Image classification data set "Image_data" (Chuukwudi/Gym_ER on GitHub). Class labels (9): ab trainer, Hitmill X, recumbent exercise bike, rowing machine, step climber, thread mill, upright bike, Versa Climber, weight tree.

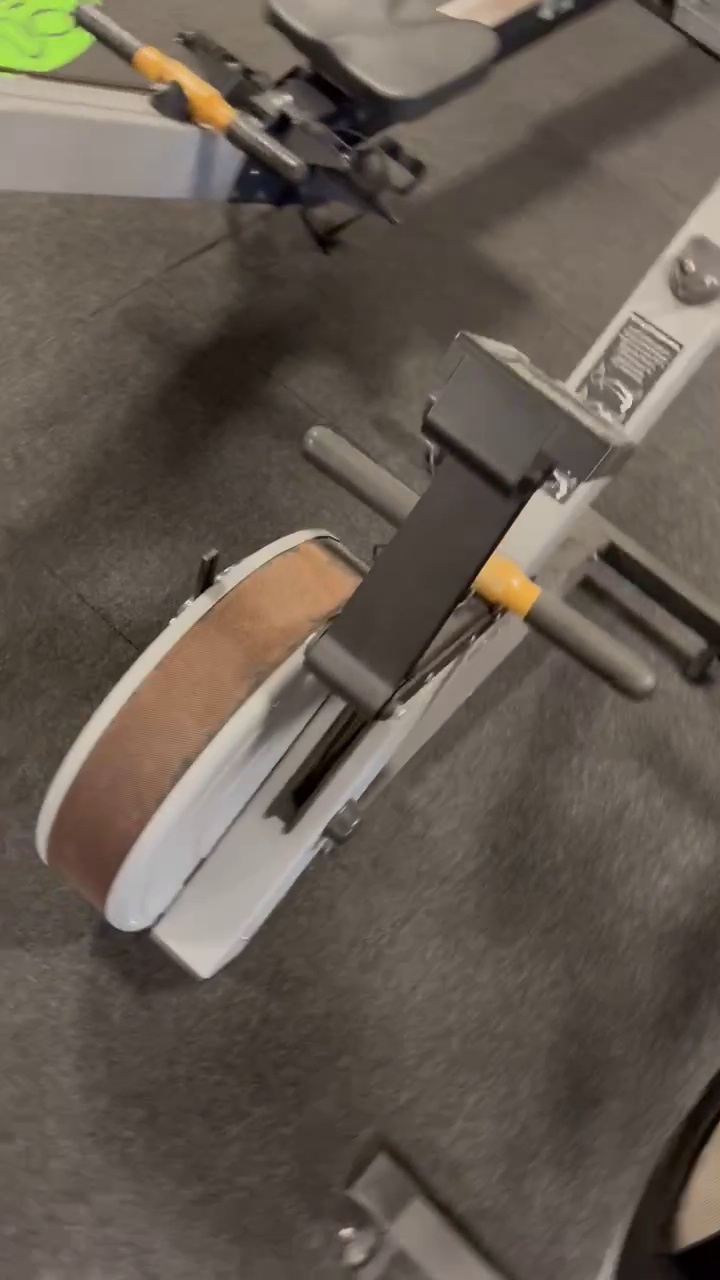
Label: rowing machine

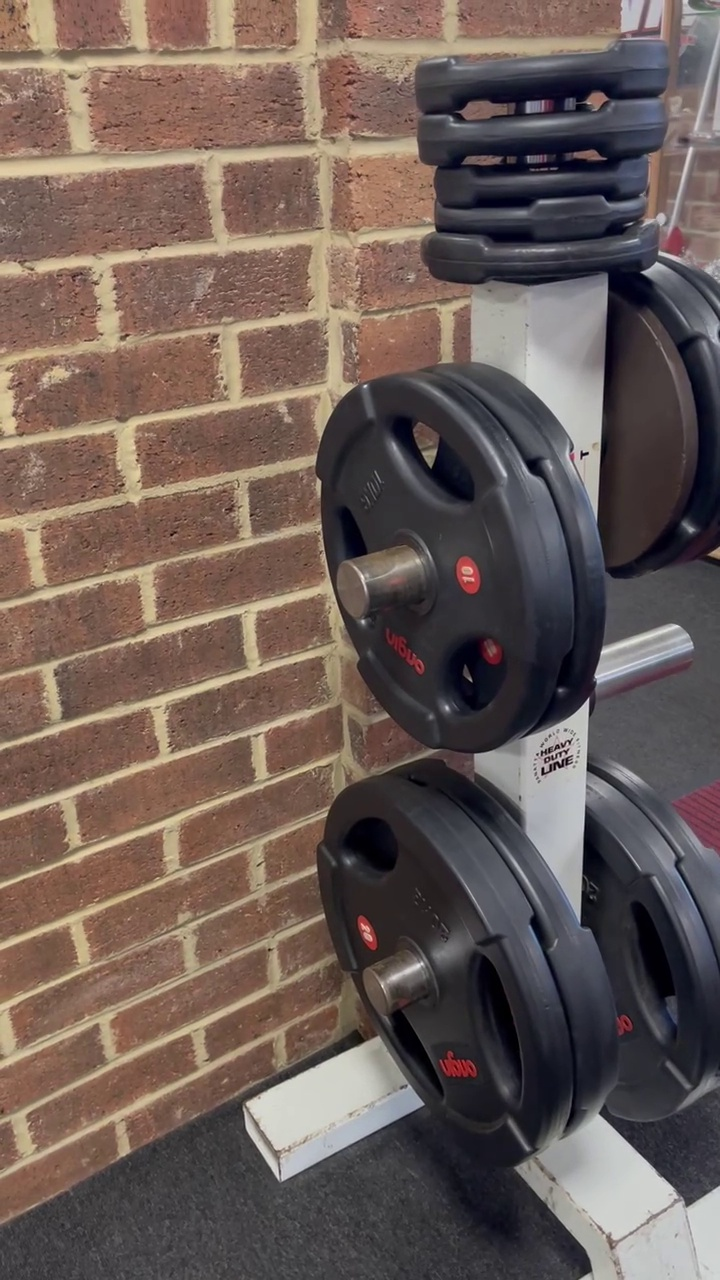
Label: weight tree

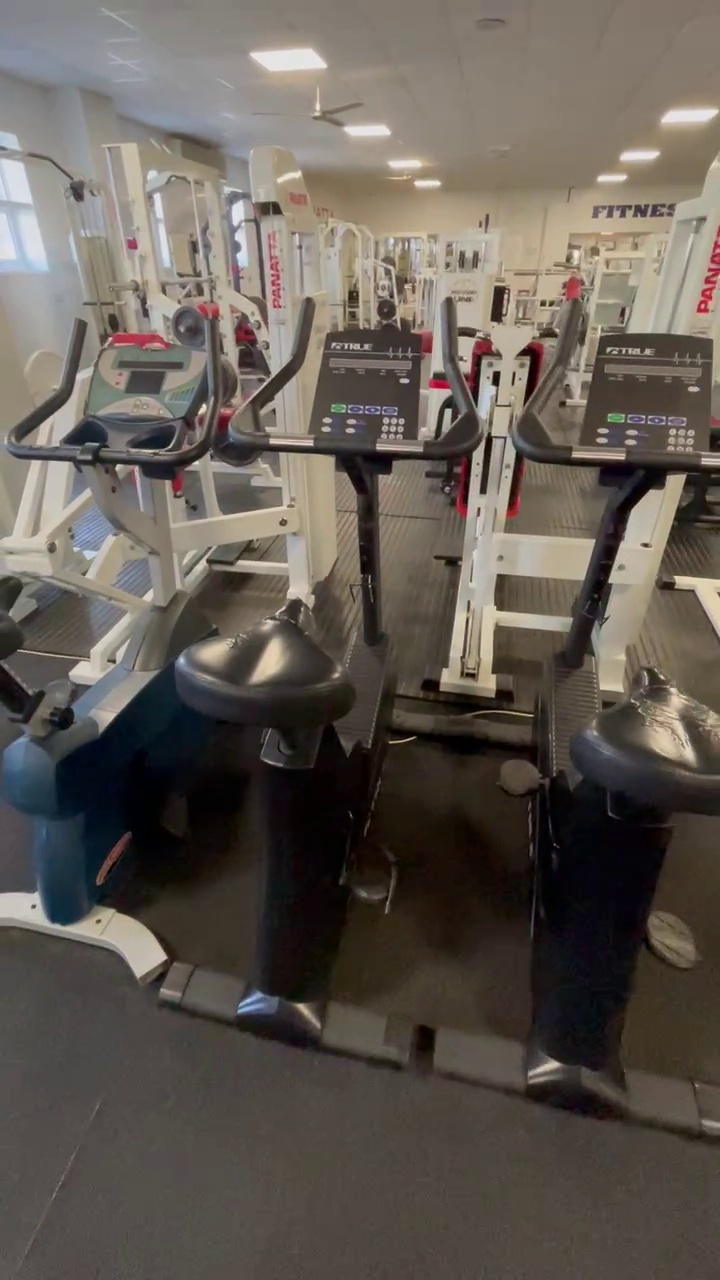
Label: upright bike

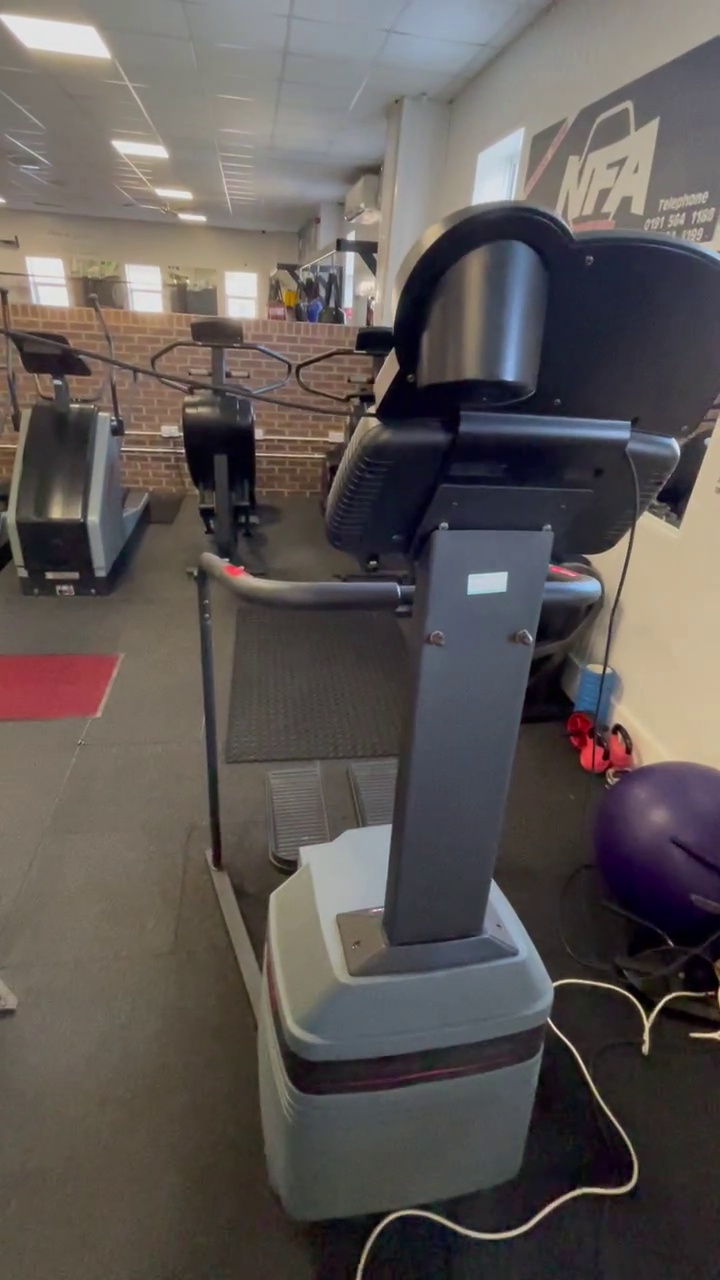
Label: step climber

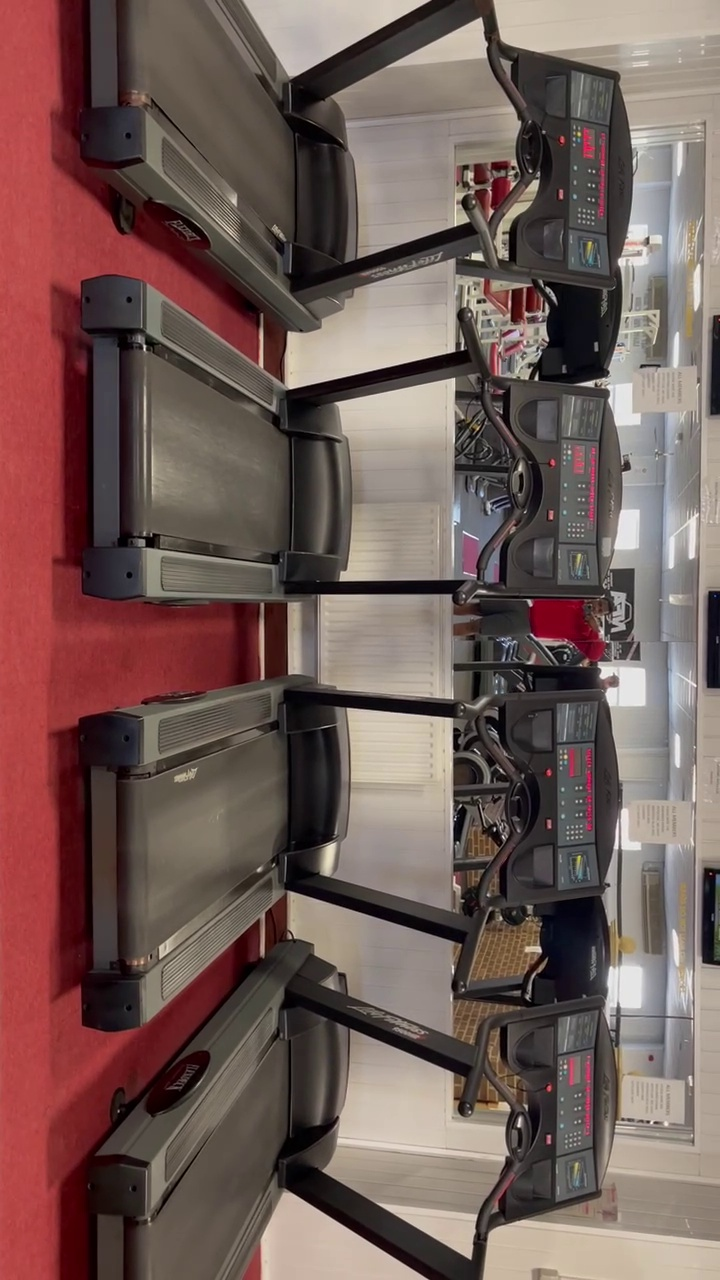
Label: thread mill

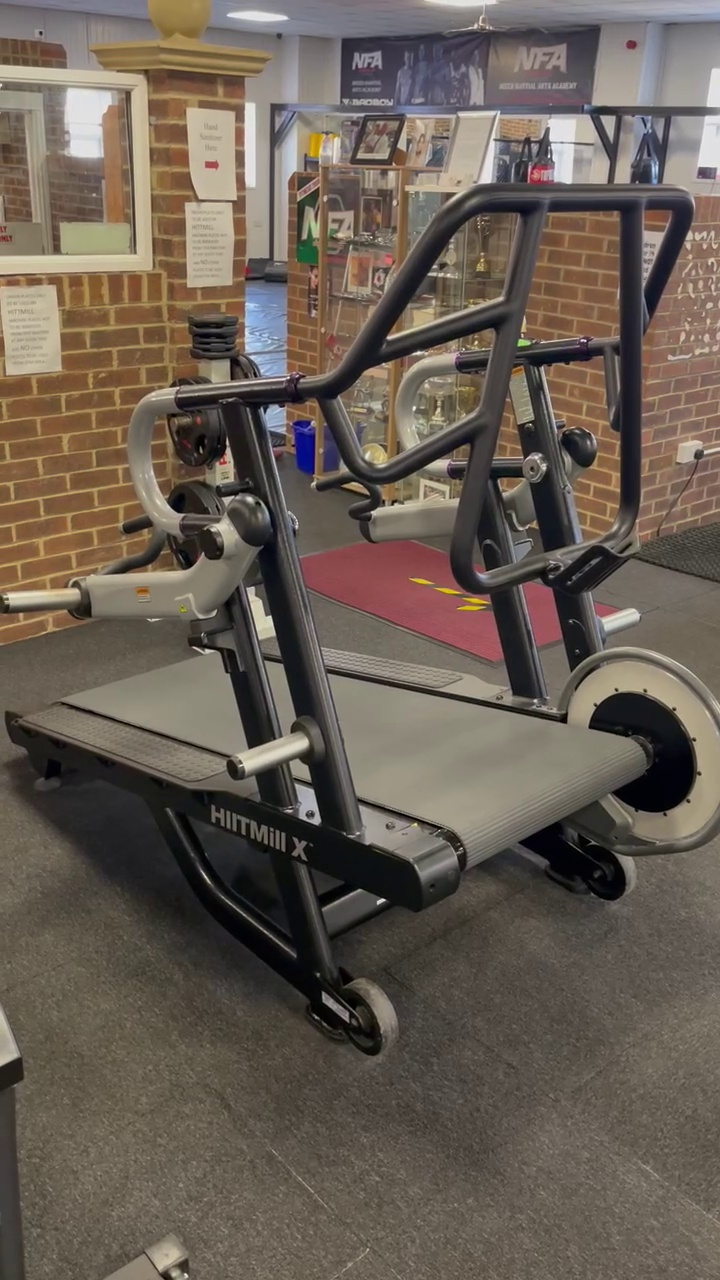
Label: Hitmill X
